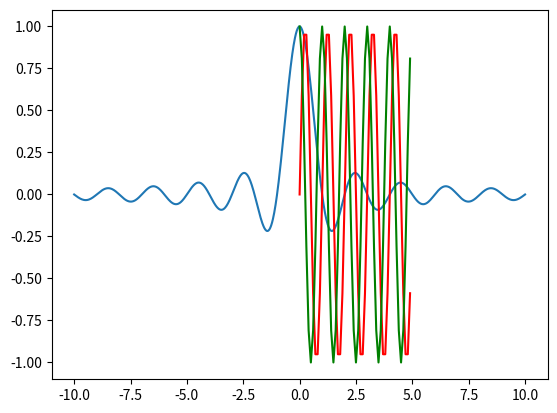
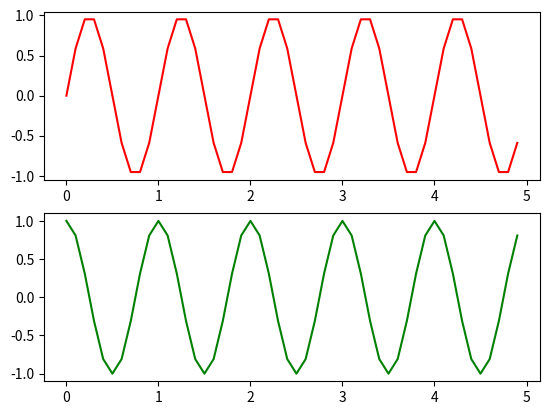
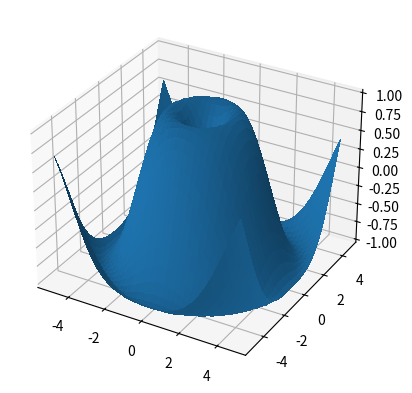

The matplotlib source for these figures, in order:
#!/usr/bin/env python
# coding: utf-8

# # Saving plots as PNG/PDF in Matplotlib

# In[1]:


import numpy as np
from matplotlib import pyplot as plt

X = np.linspace(-10, 10, 1024)
Y = np.sinc(X)
plt.plot(X, Y)
plt.savefig('my_fig.png')
# 800 x 600 pixels, in 8-bit colors


# ### Saving with DPI option

# In[2]:


t1 = np.arange(0.0, 5.0, 0.1)
y1 = np.sin(2*np.pi*t1)
y2 = np.cos(2*np.pi*t1)
plt.plot(t1, y1, 'r')
plt.plot(t1, y2, 'g')

plt.savefig('y1 and y2_over_t1.png', dpi= 300) #Dots per Inch , 2400 x 1800 pixels
plt.show()


# ### Saving with Transparent option

# In[3]:


t1 = np.arange(0.0, 5.0, 0.1)
y1 = np.sin(2*np.pi*t1)
y2 = np.cos(2*np.pi*t1)

plt.figure()

plt.subplot(211)
plt.plot(t1, y1, 'r')
plt.subplot(212)
plt.plot(t1, y2, 'g')
plt.savefig("y1y2_over_t1.png", transparent = True)
plt.show()


# ### Saving plot as PDF file

# In[4]:


import matplotlib.pyplot as plt
import numpy as np
from mpl_toolkits.mplot3d import Axes3D   

X = np.arange(-5,5,0.25)
Y = np.arange(-5,5,0.25)
X,Y = np.meshgrid(X,Y)    # Make N-D coordinate arrays for vectorized evaluations
R = np.sqrt(X**2 + Y**2)
Z = np.sin(R)

fig = plt.figure()
ax  = fig.add_subplot(projection='3d')
surface_plot = ax.plot_surface(X,Y,Z, antialiased=False)
plt.savefig("3Dsurface.pdf")


# In[ ]:




